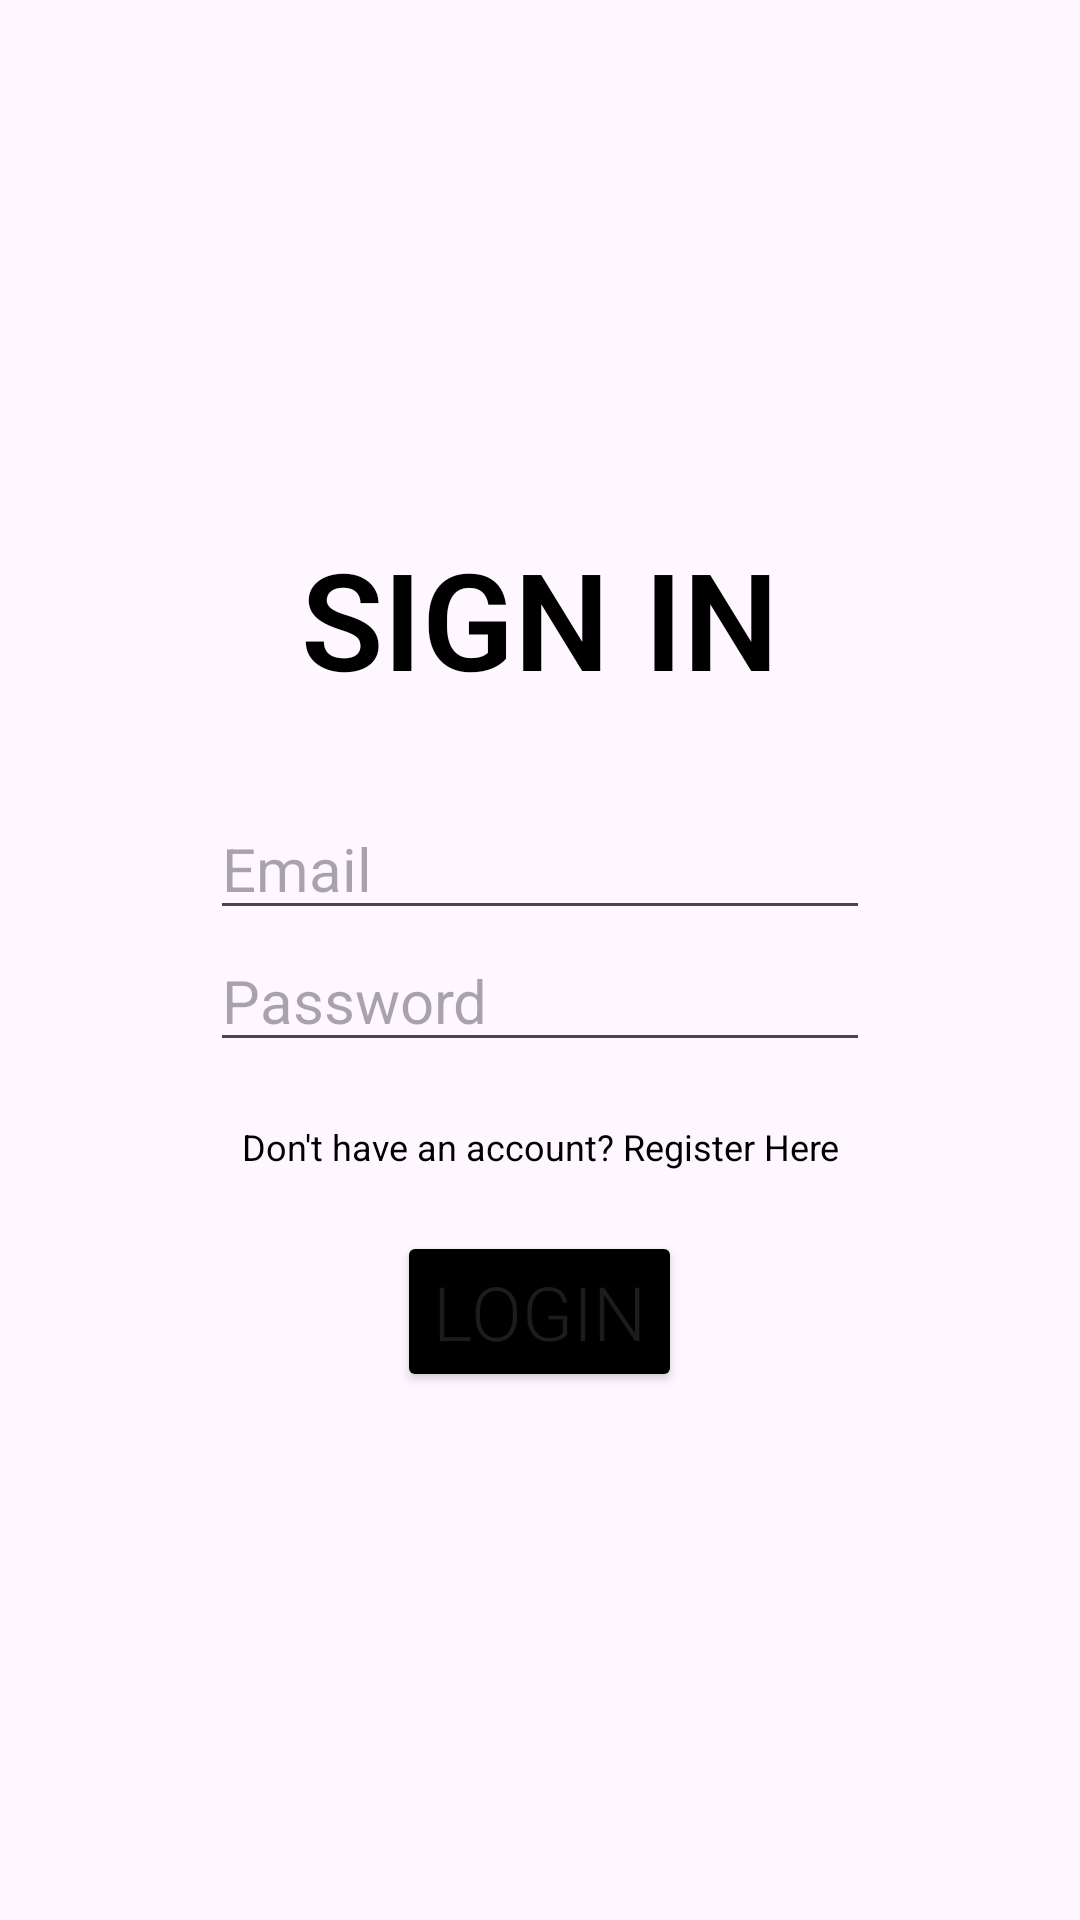

Here is an Android app screen rendered from its layout file. Give the layout XML and the strings, colors and styles it references.
<!-- AndroidManifest.xml: application theme Theme.Goals_Setter_App -->
<!-- res/layout/activity_login_page.xml -->
<?xml version="1.0" encoding="utf-8"?>
<LinearLayout xmlns:android="http://schemas.android.com/apk/res/android"
    xmlns:app="http://schemas.android.com/apk/res-auto"
    xmlns:tools="http://schemas.android.com/tools"
    android:layout_width="match_parent"
    android:layout_height="match_parent"
    android:gravity="center"
    android:orientation="vertical"
    android:padding="20sp"

    tools:context=".LoginPage">


    <TextView
        android:id="@+id/login"
        android:layout_width="match_parent"
        android:layout_height="wrap_content"
        android:layout_marginBottom="30dp"
        android:fontFamily="sans-serif-light"
        android:gravity="center"
        android:text="@string/sign_in"
        android:textColor="@color/black"
        android:textSize="45sp"
        android:textStyle="bold"


        />


    <EditText
        android:id="@+id/email"
        android:layout_width="match_parent"
        android:layout_height="wrap_content"
        android:layout_marginHorizontal="50dp"
        android:autofillHints="username"
        android:gravity="start"
        android:hint="@string/email"
        android:inputType="textEmailAddress"
        android:textSize="20sp" />

    <EditText
        android:id="@+id/password"
        android:layout_width="match_parent"
        android:layout_height="wrap_content"
        android:layout_marginHorizontal="50dp"
        android:autofillHints="password"
        android:gravity="start"
        android:hint="@string/password"
        android:inputType="textPassword"
        android:textSize="20sp" />

    <TextView
        android:id="@+id/switchRegister"
        android:layout_width="match_parent"
        android:layout_height="wrap_content"
        android:layout_marginTop="10dp"
        android:gravity="center"
        android:text="@string/switchRegister"
        android:textColor="@color/black"
        android:fontFamily="sans-serif"
        android:textSize="12sp"
        android:padding="10dp"

        />

    <Button
        android:id="@+id/loginBtn"
        android:layout_width="wrap_content"
        android:layout_height="wrap_content"
        android:layout_marginTop="10dp"
        android:backgroundTint="@color/black"
        android:fontFamily="sans-serif-light"
        android:text="@string/login"
        android:textSize="25sp" />



</LinearLayout>
<!-- resources referenced by this layout -->
<resources>
  <string name="email">Email</string>
  <string name="login">Login</string>
  <string name="password">Password</string>
  <string name="sign_in">SIGN IN</string>
  <string name="switchRegister">Don\'t have an account? Register Here</string>
  <style name="Theme.Goals_Setter_App" parent="Base.Theme.Goals_Setter_App" />
  <style name="Base.Theme.Goals_Setter_App" parent="Theme.Material3.DayNight.NoActionBar">
          
          
      </style>
  <!-- not gathered from this repository: default colours our renderer supplied (Android Studio template values) -->
  <color name="black">#FF000000</color>
</resources>
